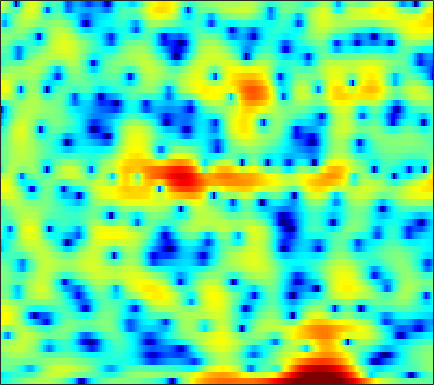

Data behind this chart, as committed beside it:
-4.967, -4.8408, -4.3752, -3.8348, -3.4009, -2.8203, -2.2245, -1.7894, -1.2439, -0.77368, -0.3118, 0.03055, 0.44184, 0.77496, 1.0162, 1.3052, 1.5371, 1.685, 1.8368, 1.9154, 1.9503, 1.8843, 1.7512, 1.5571
-6.908, -6.349, -5.557, -4.828, -4.371, -3.904, -3.574, -3.43, -3.344, -3.334, -3.351, -3.325, -3.196, -2.906, -2.53, -1.892, -1.145, -0.5499, 0.2336, 0.9626, 1.608, 2.018, 2.467, 2.804
-1.166, -1.141, -1.136, -1.209, -1.328, -1.607, -2.039, -2.471, -3.258, -4.304, -5.635, -6.794, -8.331, -9.204, -8.88, -7.296, -5.303, -3.844, -2.179, -0.7872, 0.3534, 1.078, 1.864, 2.479
-1.377, -1.054, -0.7074, -0.4425, -0.31, -0.2153, -0.1937, -0.2275, -0.318, -0.4568, -0.6116, -0.7209, -0.8432, -0.9052, -0.9054, -0.8467, -0.695, -0.5504, -0.3158, -0.08656, 0.1681, 0.3569, 0.5799, 0.7778
-0.5775, -0.07032, 0.4847, 0.9305, 1.193, 1.451, 1.622, 1.681, 1.697, 1.643, 1.52, 1.388, 1.149, 0.8622, 0.6148, 0.2459, -0.1579, -0.4751, -0.9067, -1.312, -1.663, -1.872, -2.052, -2.111
1.034, 1.424, 1.861, 2.219, 2.441, 2.67, 2.841, 2.916, 2.944, 2.881, 2.707, 2.502, 2.115, 1.574, 1.057, 0.1911, -0.9135, -1.933, -3.609, -5.673, -8.262, -10.36, -12.15, -11.14
0.9965, 0.8734, 0.7835, 0.8502, 1.023, 1.376, 1.811, 2.135, 2.499, 2.745, 2.843, 2.801, 2.594, 2.201, 1.778, 1.023, 0.05903, -0.8066, -2.153, -3.732, -5.382, -6.469, -7.217, -6.918
-1.873, -4.407, -9.211, -11.85, -8.372, -4.11, -1.341, 0.08705, 1.408, 2.247, 2.7, 2.855, 2.836, 2.626, 2.349, 1.891, 1.339, 0.8993, 0.296, -0.2559, -0.678, -0.9182, -1.094, -1.124
2.627, 1.65, 0.578, 0.08971, 0.1677, 0.6745, 1.312, 1.705, 2.036, 2.128, 1.98, 1.722, 1.206, 0.5498, -0.01092, -0.7882, -1.603, -2.165, -2.826, -3.343, -3.624, -3.651, -3.383, -2.909
5.799, 5.425, 4.933, 4.444, 4.088, 3.6, 3.053, 2.572, 1.784, 0.7906, -0.4702, -1.587, -3.298, -5.202, -6.678, -8.473, -9.925, -10.81, -12.07, -13.83, -16.25, -17.45, -15.23, -11.36
6.13, 5.906, 5.532, 5.067, 4.646, 3.983, 3.174, 2.454, 1.299, -0.1474, -1.956, -3.652, -6.513, -10.58, -14.92, -23.59, -20, -16.41, -14.16, -13.38, -13.28, -12.96, -11.8, -9.75
4.716, 4.614, 4.381, 4.045, 3.723, 3.199, 2.572, 2.04, 1.241, 0.3496, -0.6685, -1.489, -2.654, -3.788, -4.527, -5.244, -5.562, -5.569, -5.396, -5.086, -4.737, -4.444, -4.017, -3.58
2.11, 2.164, 2.042, 1.74, 1.406, 0.887, 0.3569, 0.006427, -0.331, -0.4981, -0.5296, -0.4959, -0.4239, -0.337, -0.2777, -0.1942, -0.1156, -0.05896, 0.006278, 0.04527, 0.05146, 0.01738, -0.06036, -0.2259
-0.2323, -0.03788, -0.2212, -0.934, -1.826, -3.511, -5.678, -7.23, -7.715, -5.927, -3.634, -2.12, -0.5208, 0.6898, 1.381, 2.082, 2.564, 2.798, 2.961, 2.953, 2.791, 2.558, 2.108, 1.493
-0.8057, -0.6523, -0.8761, -1.598, -2.481, -4.174, -6.381, -7.979, -8.425, -6.346, -3.774, -2.111, -0.2958, 1.103, 1.925, 2.764, 3.343, 3.615, 3.781, 3.713, 3.413, 3.025, 2.268, 1.233
-0.3001, -0.2731, -0.4069, -0.7141, -1.03, -1.496, -1.892, -2.074, -2.064, -1.741, -1.152, -0.5916, 0.2236, 1.03, 1.596, 2.239, 2.739, 2.998, 3.166, 3.115, 2.817, 2.423, 1.633, 0.5039
0.1033, -0.008691, -0.2683, -0.6402, -0.9836, -1.489, -2.006, -2.35, -2.672, -2.758, -2.519, -2.127, -1.39, -0.5079, 0.1635, 1.01, 1.721, 2.144, 2.533, 2.714, 2.675, 2.499, 2.075, 1.431
-0.1081, -0.3446, -0.7959, -1.419, -2.021, -3.054, -4.415, -5.698, -7.754, -9.796, -10.19, -8.807, -6.15, -3.71, -2.193, -0.5583, 0.6983, 1.425, 2.142, 2.606, 2.846, 2.894, 2.81, 2.578
-1.298, -1.479, -1.792, -2.248, -2.731, -3.627, -4.898, -6.183, -8.425, -10.96, -11.6, -9.797, -6.617, -3.929, -2.321, -0.6238, 0.6543, 1.387, 2.111, 2.586, 2.85, 2.93, 2.899, 2.747
-4.057, -3.755, -3.333, -2.999, -2.838, -2.751, -2.787, -2.858, -2.932, -2.862, -2.525, -2.078, -1.284, -0.3821, 0.2891, 1.095, 1.754, 2.135, 2.487, 2.663, 2.67, 2.576, 2.324, 1.948
-9.227, -7.241, -5.322, -3.942, -3.131, -2.247, -1.519, -1.032, -0.433, 0.1351, 0.6899, 1.092, 1.603, 2.063, 2.35, 2.641, 2.807, 2.839, 2.756, 2.529, 2.159, 1.794, 1.186, 0.431
-7.529, -6.5, -5.3, -4.269, -3.537, -2.53, -1.492, -0.7064, 0.3102, 1.242, 2.035, 2.531, 3.047, 3.378, 3.502, 3.49, 3.278, 2.989, 2.442, 1.74, 0.9234, 0.2591, -0.6604, -1.619
-3.783, -4.533, -5.639, -6.583, -6.747, -5.674, -3.586, -1.91, 0.08486, 1.7, 2.936, 3.628, 4.25, 4.54, 4.552, 4.277, 3.663, 2.973, 1.737, 0.147, -1.691, -3.087, -4.546, -5.188
-2.212, -3.652, -6.36, -10.68, -14.52, -10.91, -5.445, -2.592, 0.1598, 2.113, 3.499, 4.225, 4.832, 5.062, 4.982, 4.546, 3.698, 2.752, 0.9864, -1.549, -5.32, -9.729, -22.63, -14.48
-1.999, -2.352, -2.772, -2.984, -2.876, -2.283, -1.245, -0.3441, 0.8568, 1.904, 2.722, 3.167, 3.537, 3.636, 3.534, 3.159, 2.504, 1.83, 0.6885, -0.6887, -2.194, -3.254, -4.248, -4.541
-3.379, -2.772, -2.057, -1.408, -0.9397, -0.3303, 0.2779, 0.7199, 1.259, 1.718, 2.067, 2.244, 2.366, 2.345, 2.246, 1.991, 1.608, 1.246, 0.6868, 0.06802, -0.5635, -1.004, -1.51, -1.897
-4.119, -2.749, -1.389, -0.396, 0.1735, 0.7686, 1.192, 1.426, 1.633, 1.737, 1.754, 1.722, 1.615, 1.472, 1.337, 1.143, 0.9317, 0.757, 0.5017, 0.2175, -0.09362, -0.3455, -0.7133, -1.099
-0.7736, 0.06922, 0.9672, 1.606, 1.931, 2.18, 2.242, 2.174, 1.962, 1.617, 1.173, 0.8042, 0.3141, -0.1044, -0.3361, -0.4853, -0.4755, -0.3954, -0.2722, -0.191, -0.209, -0.3185, -0.5951, -1.029
3.309, 3.545, 3.759, 3.813, 3.749, 3.492, 3.057, 2.592, 1.8, 0.7964, -0.426, -1.517, -3.1, -4.633, -5.364, -5.318, -4.27, -3.271, -2.061, -1.181, -0.688, -0.5733, -0.7296, -1.275
5.351, 5.299, 5.105, 4.75, 4.345, 3.629, 2.671, 1.818, 0.5028, -0.9885, -2.713, -4.289, -7.177, -12.02, -18.98, -16.5, -9.008, -5.973, -3.389, -1.809, -0.9107, -0.59, -0.5978, -1.088
4.937, 4.866, 4.647, 4.19, 3.611, 2.466, 0.82, -0.7271, -3.082, -5.132, -6.063, -6.056, -5.805, -5.633, -5.394, -4.699, -3.631, -2.783, -1.804, -1.088, -0.5946, -0.3522, -0.2208, -0.274
1.449, 2.102, 2.81, 3.038, 2.834, 1.921, 0.1657, -1.897, -6.199, -13.32, -11.92, -7.592, -4.162, -2.264, -1.432, -0.7828, -0.557, -0.6243, -0.9975, -1.605, -2.241, -2.478, -2.155, -1.278
-5.951, -2.563, 0.05407, 1.482, 2.029, 2.215, 1.883, 1.381, 0.6114, 0.03352, -0.09739, 0.0598, 0.4467, 0.8133, 0.9361, 0.7491, 0.1181, -0.7131, -2.461, -5.383, -10.89, -21.02, -13.89, -6.603
-2.603, -1.678, -0.4466, 0.5899, 1.179, 1.723, 2.013, 2.102, 2.104, 2.04, 1.963, 1.901, 1.764, 1.537, 1.272, 0.7405, -0.01102, -0.7684, -2.023, -3.471, -4.838, -5.473, -5.351, -4.357
-1.627, -1.075, -0.3015, 0.4441, 0.9331, 1.471, 1.881, 2.11, 2.295, 2.359, 2.317, 2.226, 2.022, 1.7, 1.384, 0.8913, 0.3, -0.1912, -0.8834, -1.547, -2.129, -2.477, -2.771, -2.89
-2.188, -1.42, -0.4636, 0.3854, 0.9502, 1.588, 2.09, 2.371, 2.624, 2.734, 2.699, 2.577, 2.313, 1.942, 1.603, 1.085, 0.5133, 0.08098, -0.4848, -1.031, -1.536, -1.886, -2.36, -2.869
-3.093, -2.006, -0.7225, 0.3792, 1.102, 1.918, 2.549, 2.894, 3.192, 3.302, 3.224, 3.041, 2.632, 2.068, 1.56, 0.7917, 0.0005893, -0.566, -1.218, -1.721, -2.079, -2.3, -2.62, -3.074
-3.934, -2.646, -1.074, 0.3258, 1.235, 2.256, 3.048, 3.493, 3.865, 3.982, 3.838, 3.556, 2.918, 1.968, 1.039, -0.4679, -2.204, -3.505, -4.781, -5.025, -4.447, -3.862, -3.205, -2.878
-6.244, -4.49, -2.382, -0.5548, 0.6137, 1.911, 2.924, 3.5, 4.014, 4.228, 4.122, 3.818, 3.096, 1.93, 0.6981, -1.588, -5.027, -9.086, -21.8, -14.92, -7.934, -5.325, -3.235, -2.057
-9.833, -7.508, -4.904, -2.731, -1.335, 0.2277, 1.47, 2.189, 2.887, 3.285, 3.385, 3.257, 2.821, 2.07, 1.305, 0.03351, -1.43, -2.499, -3.498, -3.589, -2.95, -2.267, -1.417, -0.797
-11.47, -9.765, -7.251, -4.887, -3.335, -1.579, -0.1791, 0.6422, 1.474, 2.032, 2.354, 2.443, 2.378, 2.134, 1.855, 1.394, 0.8893, 0.5408, 0.1733, -0.03719, -0.1059, -0.08548, -0.02005, 0.02356
-19.35, -13.06, -8.339, -5.323, -3.635, -1.923, -0.668, 0.05882, 0.801, 1.345, 1.725, 1.931, 2.096, 2.147, 2.106, 1.961, 1.742, 1.547, 1.273, 0.9993, 0.7716, 0.6131, 0.424, 0.2521
-4.928, -4.218, -2.948, -1.777, -1.071, -0.4119, -0.01421, 0.1756, 0.3701, 0.6051, 0.9292, 1.223, 1.619, 1.924, 2.053, 2.066, 1.896, 1.651, 1.217, 0.7299, 0.2784, 0.01209, -0.222, -0.3453
3.325, 3.088, 2.807, 2.472, 2.077, 1.289, 0.1404, -0.9604, -2.474, -3.23, -2.477, -1.353, 0.1198, 1.185, 1.656, 1.84, 1.52, 0.9705, -0.1451, -1.567, -3.016, -3.71, -3.759, -3.062
6.27, 5.824, 5.145, 4.273, 3.422, 1.902, -0.3167, -2.725, -7.865, -15.23, -8.495, -4.526, -1.399, 0.2913, 0.93, 1.097, 0.5256, -0.3966, -2.45, -5.838, -12.04, -24.62, -15.12, -8.541
5.083, 4.769, 4.289, 3.673, 3.117, 2.205, 1.112, 0.2582, -0.7519, -1.283, -1.108, -0.6679, 0.02701, 0.5575, 0.7377, 0.6151, 0.05391, -0.6802, -2.053, -3.78, -5.599, -6.649, -7.297, -7.259
2.267, 2.356, 2.422, 2.404, 2.311, 2.099, 1.832, 1.621, 1.402, 1.292, 1.304, 1.385, 1.498, 1.578, 1.558, 1.377, 0.9831, 0.5291, -0.261, -1.269, -2.43, -3.428, -4.94, -6.859
-2.106, -1.102, -0.1177, 0.5068, 0.7699, 0.9491, 1.013, 1.029, 1.075, 1.194, 1.382, 1.564, 1.824, 2.036, 2.139, 2.174, 2.053, 1.858, 1.434, 0.8169, -0.001726, -0.7848, -2.086, -3.774
-5.427, -3.766, -2.42, -1.784, -1.633, -1.75, -2.065, -2.273, -2.347, -2.046, -1.391, -0.7921, 0.03022, 0.7375, 1.18, 1.619, 1.893, 2, 1.999, 1.87, 1.599, 1.325, 0.8651, 0.3709
-3.341, -3.004, -2.852, -3.174, -3.773, -5.189, -7.442, -9.675, -12.11, -10.58, -7.29, -5.256, -3.22, -1.757, -0.9393, -0.1359, 0.4469, 0.7783, 1.143, 1.435, 1.672, 1.83, 1.999, 2.15
-1.079, -1.288, -1.77, -2.567, -3.461, -5.121, -7.498, -9.732, -12.1, -10.9, -8.023, -6.217, -4.446, -3.29, -2.723, -2.214, -1.843, -1.561, -1.076, -0.4569, 0.2844, 0.8533, 1.596, 2.251
0.5664, 0.3013, -0.1485, -0.7148, -1.219, -1.961, -2.718, -3.217, -3.647, -3.747, -3.585, -3.429, -3.365, -3.601, -4.032, -4.928, -6.022, -6.585, -6.301, -4.737, -2.75, -1.353, 0.2437, 1.517
1.005, 0.7371, 0.4271, 0.1693, 0.02382, -0.1564, -0.2966, -0.3975, -0.5305, -0.686, -0.9412, -1.236, -1.88, -2.924, -4.091, -6.501, -10.68, -16.67, -18.51, -9.556, -5.064, -2.827, -0.6752, 0.8721
-0.7502, -1.253, -1.535, -1.352, -1.018, -0.4784, 0.02357, 0.3356, 0.6249, 0.7585, 0.705, 0.526, 0.09132, -0.5943, -1.28, -2.358, -3.437, -3.999, -4.082, -3.337, -2.173, -1.266, -0.1534, 0.7699
-6.151, -9.104, -9.605, -6.359, -4.212, -2.078, -0.6045, 0.2079, 1.011, 1.553, 1.896, 2.017, 2.012, 1.811, 1.543, 1.096, 0.5969, 0.2462, -0.1223, -0.325, -0.3649, -0.2762, -0.05262, 0.2489
-3.89, -6.181, -6.895, -5.027, -3.507, -1.914, -0.7256, 0.01709, 0.9107, 1.729, 2.434, 2.862, 3.236, 3.364, 3.293, 2.949, 2.336, 1.698, 0.6568, -0.5592, -1.711, -2.311, -2.523, -2.158
2.657, 1.685, 0.5749, -0.3285, -0.9434, -1.776, -2.443, -2.512, -1.704, -0.144, 1.475, 2.512, 3.532, 4.109, 4.247, 4.005, 3.245, 2.286, 0.3291, -2.72, -7.778, -14.22, -13.14, -7.049
4.113, 3.156, 1.732, -0.00104, -1.667, -4.807, -10.62, -23.57, -11.8, -4.642, -0.8654, 0.991, 2.691, 3.693, 4.059, 4.103, 3.636, 2.954, 1.577, -0.2934, -2.405, -3.694, -4.185, -3.505
